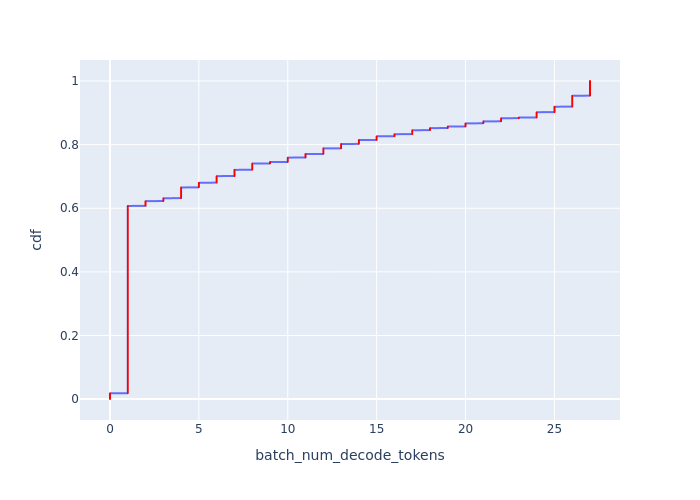

Values plotted in this chart, from the file beside it:
Batch Id, batch_num_decode_tokens, cdf
10975, 0, 0.000366
10976, 0, 0.0007321
10977, 0, 0.001098
10983, 0, 0.001464
11028, 0, 0.00183
11060, 0, 0.002196
11115, 0, 0.002562
11116, 0, 0.002928
11122, 0, 0.003294
11123, 0, 0.00366
11126, 0, 0.004026
11136, 0, 0.004392
11137, 0, 0.004758
11138, 0, 0.005124
11152, 0, 0.00549
11162, 0, 0.005857
11165, 0, 0.006223
11176, 0, 0.006589
11193, 0, 0.006955
11194, 0, 0.007321
11211, 0, 0.007687
11222, 0, 0.008053
11227, 0, 0.008419
11228, 0, 0.008785
11255, 0, 0.009151
11259, 0, 0.009517
11260, 0, 0.009883
11261, 0, 0.01025
11277, 0, 0.01061
11284, 0, 0.01098
11296, 0, 0.01135
11306, 0, 0.01171
11312, 0, 0.01208
11333, 0, 0.01245
11364, 0, 0.01281
11381, 0, 0.01318
11391, 0, 0.01354
11403, 0, 0.01391
11411, 0, 0.01428
11441, 0, 0.01464
11472, 0, 0.01501
11473, 0, 0.01537
11476, 0, 0.01574
11502, 0, 0.01611
11505, 0, 0.01647
11528, 0, 0.01684
11530, 0, 0.0172
11533, 0, 0.01757
11534, 0, 0.01794
11546, 0, 0.0183
12098, 1, 0.01867
12099, 1, 0.01903
12100, 1, 0.0194
12101, 1, 0.01977
12102, 1, 0.02013
12103, 1, 0.0205
12104, 1, 0.02086
12105, 1, 0.02123
12106, 1, 0.0216
12107, 1, 0.02196
... 2,672 more rows
